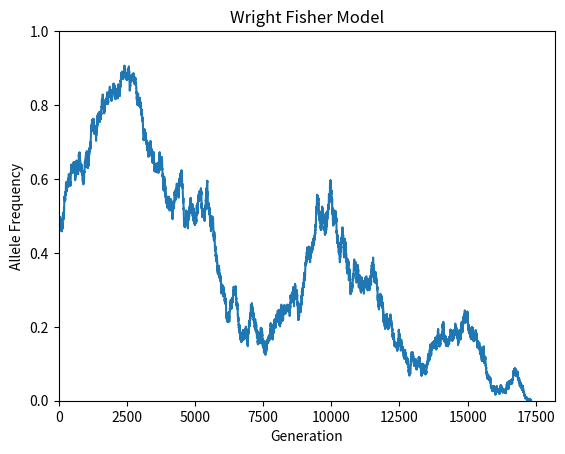

Python code for this plot:
#!/usr/bin/env python

#get a starting frequency and a population size
#input parameters for function

#make a list to store allel frequencies 

#while our allele freq is between 0 and 1 (is not 0 or 1)
	#get the new allele frequency for next generation 
	#by drawing from the binomial distribution

	#convert number of sucesses into a frequency
	#store our allele frequency in the AF list

#return a list of allel frequency at each time point 
#number of generation to fixation is the length of the list

import numpy as np
import matplotlib.pyplot as plt

def wrightfisher(af,pop):

	aflist = []

	while af > 0 and af < 1:
		success = np.random.binomial(2*pop, af)
		af = success/(2*pop)
		aflist.append(af)

	numgen = len(aflist)
	return [aflist, numgen]

results = wrightfisher(0.5, 8000)

fig, ax = plt.subplots()

x_positions = range(0,results[1])
y_positions = results[0]
ax.plot(x_positions, y_positions)
ax.set_xlabel("Generation")
ax.set_ylabel("Allele Frequency")
ax.set_ylim(0,1)
ax.set_xlim(0)
ax.set_title("Wright Fisher Model")
fig.savefig( "WrightFisher1.png" )

plt.show()